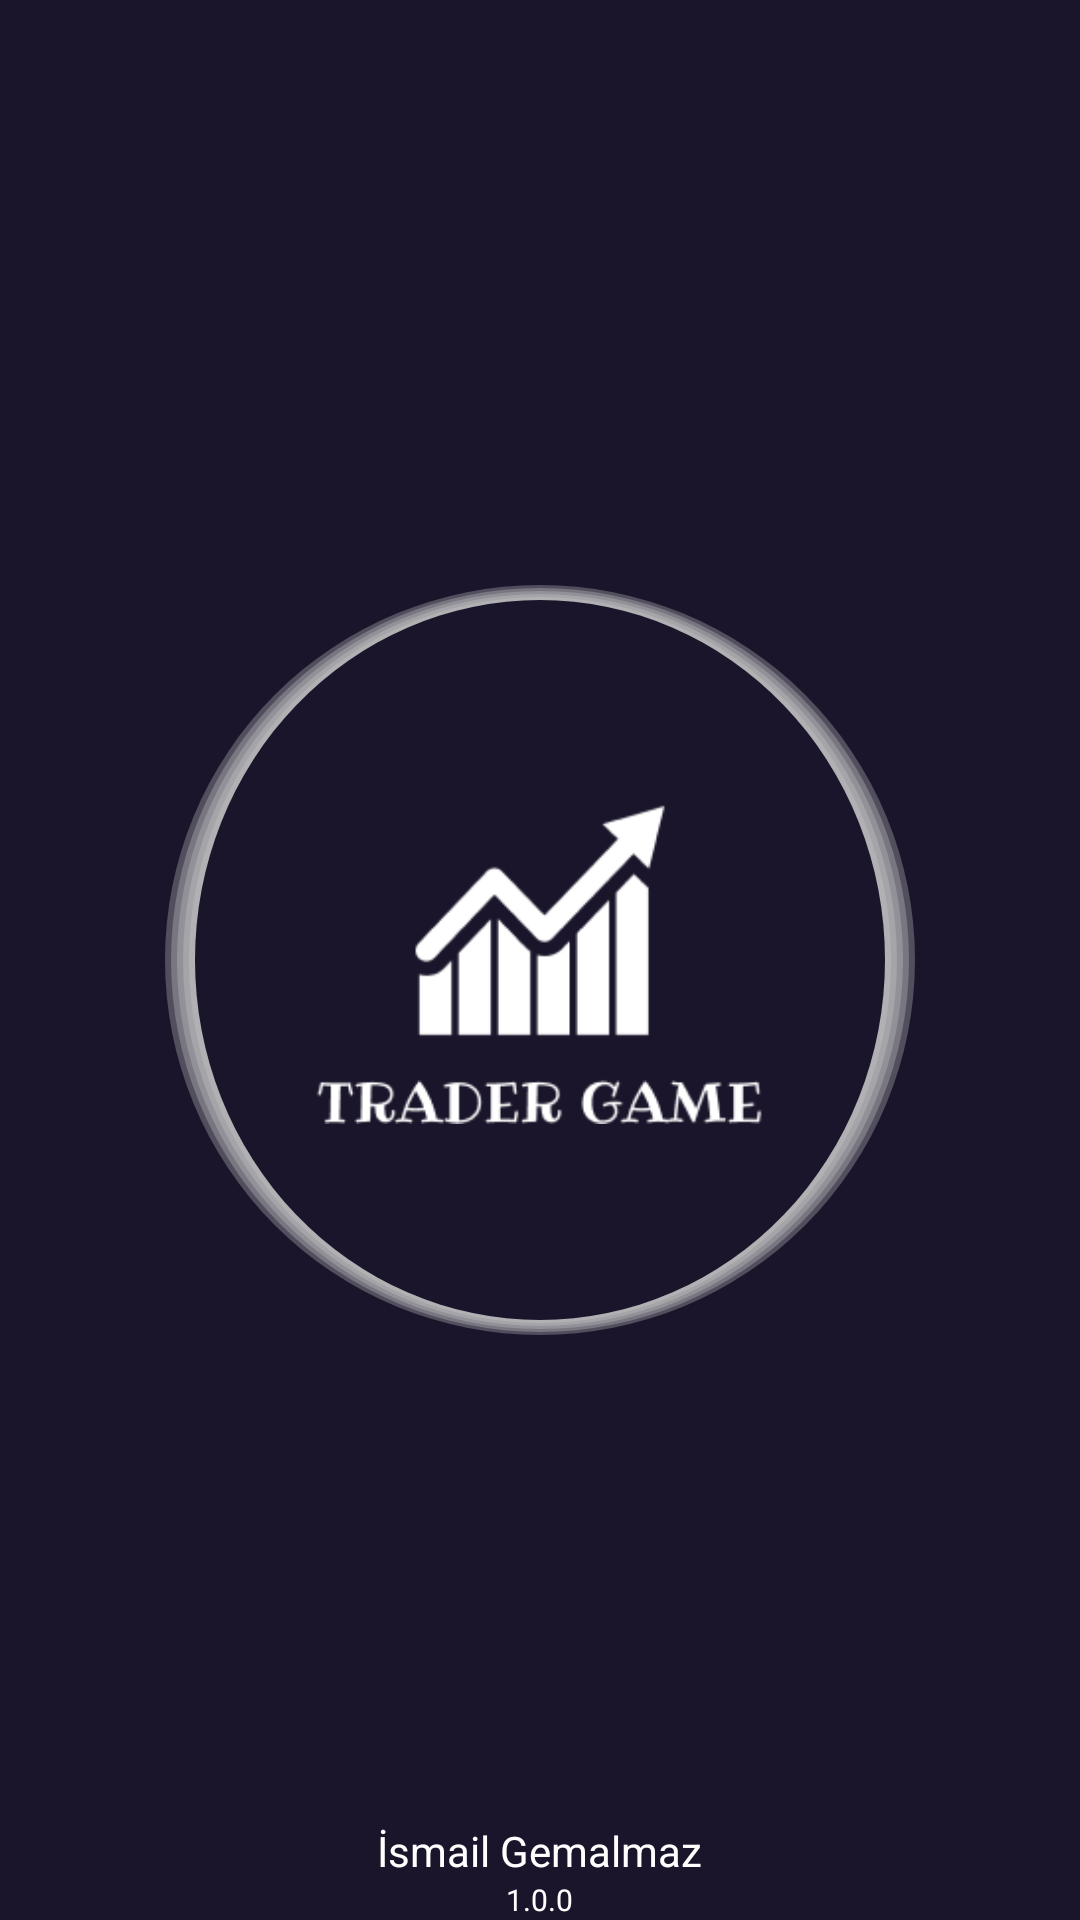

Produce the Android XML layout that renders to this screen, including the resource entries it uses.
<!-- AndroidManifest.xml: activity theme AppTheme.NoActionBar -->
<!-- res/layout/activity_splash.xml -->
<?xml version="1.0" encoding="utf-8"?>
<RelativeLayout
    android:layout_width="match_parent"
    android:layout_height="match_parent"
    xmlns:android="http://schemas.android.com/apk/res/android"
    xmlns:tools="http://schemas.android.com/tools"
    tools:context=".view.activity.SplashActivity"
    >



    <RelativeLayout
        android:layout_width="250dp"
        android:layout_height="250dp"
        android:layout_centerInParent="true"
        android:background="@drawable/shape_cricle"
        >

        <ImageView
            android:id="@+id/llLogo"
            android:layout_width="150dp"
            android:layout_height="150dp"
            android:layout_centerHorizontal="true"
            android:layout_centerVertical="true"
            android:src="@drawable/img_splash_logo"
            android:foregroundGravity="center"
            />
    </RelativeLayout>



    <LinearLayout

        android:layout_width="wrap_content"
        android:layout_height="wrap_content"
        android:orientation="vertical"
        android:layout_alignParentBottom="true"
        android:layout_centerHorizontal="true"
        >

        <TextView
            android:layout_width="wrap_content"
            android:layout_height="wrap_content"
            android:textSize="14sp"
            android:text="İsmail Gemalmaz"
            />

        <TextView
            android:layout_width="match_parent"
            android:layout_height="0dp"
            android:layout_weight="2"
            android:textSize="10sp"
            android:text="1.0.0"
            android:gravity="center"
            />

    </LinearLayout>


</RelativeLayout>
<!-- resources referenced by this layout -->
<resources>
  <!-- drawable img_splash_logo: png bitmap (drawable, 5891 bytes) -->
  <!-- drawable shape_cricle: vector/xml drawable (drawable, 2359 chars, omitted) -->
  <style name="AppTheme.NoActionBar">
          <item name="windowActionBar">false</item>
          <item name="windowNoTitle">true</item>
      </style>
</resources>
